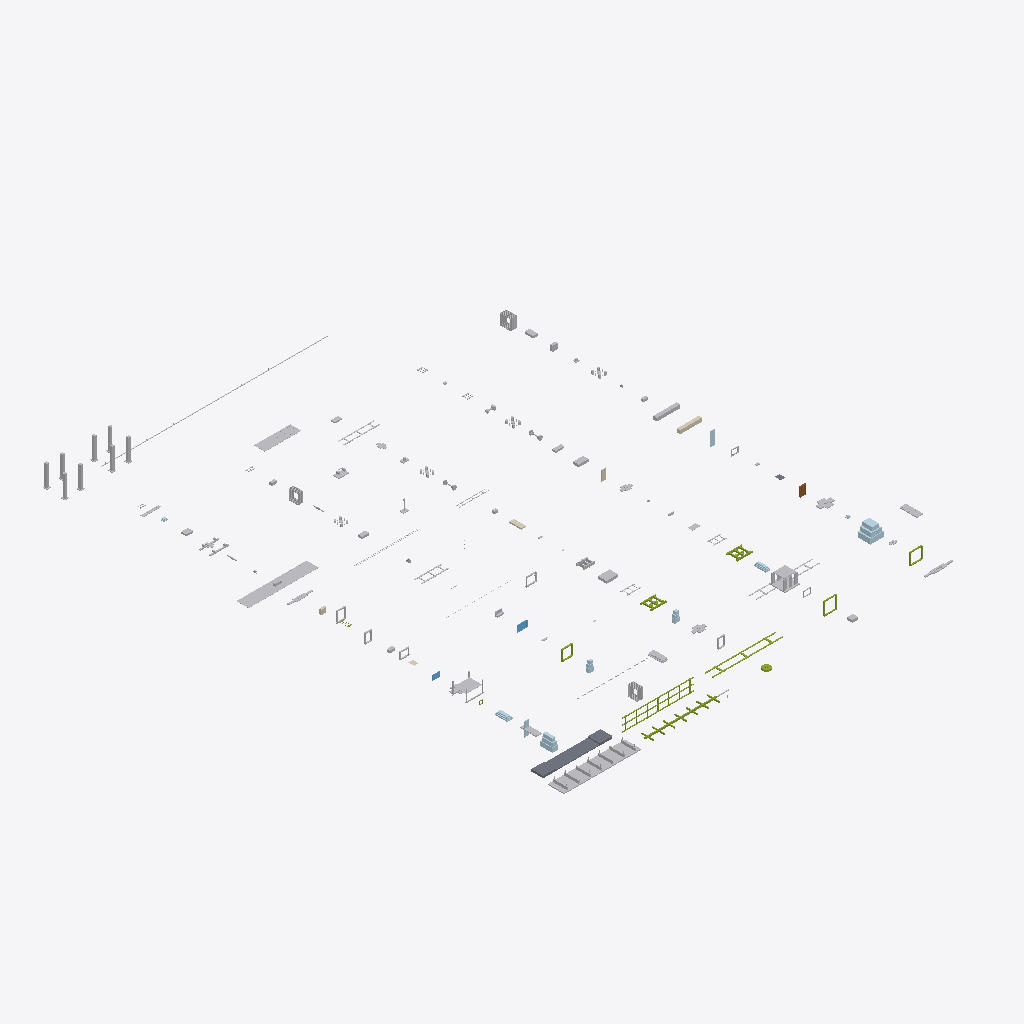
Isometric view of an IFC building model (IFC-SPF (STEP), schema IFC4X3, length unit metre), seen from the south-west, elements coloured by IFC class: 64 other elements (light grey), 9 members (olive), 8 plates (pale blue), 5 coverings (cream), 2 slabs (grey), 2 windows (light blue), 1 door (brown).
Extent 93.2 m × 116.2 m × 6.3 m (x, y, z). Elements (121): 30 IfcDiscreteAccessory, 23 IfcBuildingElementProxy, 12 IfcMember, 10 IfcPlate, 7 IfcCableSegment, 5 IfcCovering, 4 IfcCableCarrierSegment, 4 IfcElectricDistributionBoard, 4 IfcElementAssembly, 3 IfcCommunicationsAppliance, 3 IfcFurniture, 2 IfcLightFixture.

HEADER;
FILE_DESCRIPTION(('ViewDefinition [CoordinationView]'),'2;1');
FILE_NAME('lm3-manufacturing-reference.ifc','2026-08-30T00:00:00+00:00',('OpenSourceRail'),('OpenSourceRail'),'IfcOpenShell 0.8.5','OpenSourceRail LM3 manufacturing exporter','design-reference / not for construction');
FILE_SCHEMA(('IFC4X3'));
ENDSEC;
DATA;
#1=IFCPROJECT('1rrc1slHHHSPxgtp8aZ4VY',$,'OpenSourceRail LM3 manufacturing reference','Not a construction release. Supplier freeze, controlled drawings, structural calculations, fire/rail evidence, qualified special processes, first-article tests, independent safety assessment, and nati',$,$,$,(#12),#7);
#2=IFCSITE('0F9tfqivnIgf8tws_I8W9c',$,'Local railway manufacturing programme',$,$,#18,$,$,.ELEMENT.,$,$,$,$,$);
#3=IFCBUILDING('0QiXPzEmTKWO2lhT7932dH',$,'LM3 local pilot factory',$,$,#21,$,$,.ELEMENT.,$,$,$);
#8526=IFCDISCRETEACCESSORY('3zhYSI97LHk9MZOmSzTijo',$,'LM3-TOOL-STEEL-FIXTURE','Locally fabricated steel body, bogie and interface structures — supplier-neutral design-reference tooling',$,#10902,#8662,'LM3-TOOL-STEEL-FIXTURE',$);
#554=IFCSLAB('0am8lMgzXKXQtpUV7RqCmr',$,'low-floor centre pan and raised bogie-end deck set','Stepped floor structure preserving low centre zone and high bogie-end decks.',$,#10614,#576,'LM3-BDY-P060',$);
#10361=IFCDISCRETEACCESSORY('16cF6gwCzMru3dvmxmyjcm',$,'LM3-TOOL-LIFT-COLUMNS','Three-car final assembly, static test and manufacturing release — supplier-neutral design-reference tooling',$,#10956,#10461,'LM3-TOOL-LIFT-COLUMNS',$);
#9467=IFCDISCRETEACCESSORY('3a$Z3zHITOqewfQ90wOgH2',$,'LM3-TOOL-FLOOR-TEMPLATE','Removable floor panels, transport flooring and common passenger-fixture rail — supplier-neutral design-reference tooling',$,#10938,#9657,'LM3-TOOL-FLOOR-TEMPLATE',$);
#8858=IFCDISCRETEACCESSORY('1Pk5_asQ9LtgV4aA00HG8J',$,'LM3-TOOL-COWL-MOULD','Reusable one-metre GFRP body/roof moulds and split end-cowl moulds — supplier-neutral design-reference tooling',$,#10914,#8910,'LM3-TOOL-COWL-MOULD',$);
#10047=IFCDISCRETEACCESSORY('1OcyQyYG5OWQ740Hc5JcXa',$,'LM3-TOOL-HARNESS-BOARD','Lighting, HVAC, HV/LV services and keyed replaceable modules — supplier-neutral design-reference tooling',$,#10953,#10327,'LM3-TOOL-HARNESS-BOARD',$);
#1466=IFCPLATE('0htygZzxXNP8tVoJ7g_B4W',$,'end-cowl fiberglass laminate, insert, adhesive, and coupon material kit','Fire-retardant E-glass/vinyl-ester or basalt composite consumables, inserts, coupons, and adhesive/sealant for one reversible end cowl kit.',$,#10656,#1488,'LM3-CWL-P010',$);
#602=IFCMEMBER('0cwgXddkzJfwDrt8XIs59d',$,'side-wall post, door portal, waist rail, and cant rail kit','Side frame welded in fixture before body close-up.',$,#10617,#666,'LM3-BDY-P070',$);
#306=IFCMEMBER('102X0i_ObRV8z3slo2gNp4',$,'underframe centre spine and cross-bearer kit','Cut plate/RHS kit for one car; QR-marked before welding.',$,#10602,#358,'LM3-BDY-P020',$);
#9047=IFCDISCRETEACCESSORY('1duDaDVRLVEv3ku_fxq9g6',$,'LM3-TOOL-COATING-RACK','Solar-reflective, high-emittance exterior coating and thermal witness route — supplier-neutral design-reference tooling',$,#10920,#9093,'LM3-TOOL-COATING-RACK',$);
#692=IFCMEMBER('0sumE1LjLNZf1xh3UrUYu4',$,'roof bow, HVAC rail, PV rail, and cable-tray bracket kit','Roof datum kit for HVAC, PV, antennas, service walkways, and ducts.',$,#10620,#726,'LM3-BDY-P080',$);
#8196=IFCBUILDINGELEMENTPROXY('3m8vCafp9Hnuadesww7RUE',$,'train-to-train open-end articulation, gangway, drawbar, turntable, and service-jumper cassette','Supplier open-end gangway/articulation cassette for joining two otherwise complete train modules through their common end-interface frames.',$,#10896,#8368,'LM3-ART-P040',$);
#860=IFCPLATE('3ZmvMN2lbL8xXpXpKCxq_b',$,'panoramic-end option shim, cowl/glass carrier, and sensor datum closeout kit','Default end-option kit that closes the common interface with the panoramic glass cowl, T-OBS sensor datum, coupler access, and weather seals.',$,#10629,#882,'LM3-END-P061',$);
#10473=IFCDISCRETEACCESSORY('2uotm3AmXQxgWIbsHytEWQ',$,'LM3-TOOL-FINAL-DATUM','Three-car final assembly, static test and manufacturing release — supplier-neutral design-reference tooling',$,#10959,#10585,'LM3-TOOL-FINAL-DATUM',$);
#908=IFCBUILDINGELEMENTPROXY('0LvjsuKHnT0vNmLh9ZFteX',$,'mid open-connection option portal trim, bellows clamp, threshold bridge, and drain kit','Optional end treatment for marrying two train modules into a walk-through consist; it replaces the panoramic cowl/glass with an open passenger portal and gangway clamp datum.',$,#10632,#1080,'LM3-END-P062',$);
#4778=IFCELECTRICFLOWSTORAGEDEVICE('30gARBwyLS3RSGxcWNfF8O',$,'battery-225kwh-lfp-800v saloon-isolated side traction battery pack','Optimizer-selected per-car pack; final supplier must fit the externally accessed side tray, cooling, BMS, fire separation, and outward-only vent path.',$,#10791,#4848,'LM3-TRC-P040',$);
#7242=IFCBUILDINGELEMENTPROXY('2S4WEZZcHPUx3J4cf0vkCy',$,'inter-car double-wall corrugated bellows and clamp-frame set','A supplier-tailored metro gangway bellows seals the passenger connection without becoming part of the structural draw/buff load path.',$,#10857,#7414,'LM3-ART-P022',$);
#4390=IFCCOVERING('3krpdBK_rGwvTFa04NZa6i',$,'FRP battery strake covers, seat-base fairings, and service-hatch shells','Sacrificial fire-rated saloon barriers over the side battery enclosures; battery service access and pressure relief remain exterior-only.',$,#10776,#4400,'LM3-INT-P040',$);
#1862=IFCMEMBER('1cr3fRWy1T18FrgCV9NyaF',$,'powered bogie welded H-frame and motor-cradle weldment','Fresh EN 15085-controlled bogie frame; no recovered freight-frame splice.',$,#10680,#2128,'LM3-BOG-P010',$);
#2154=IFCMEMBER('1$EshesVTJEA7zHim3FyW$',$,'trailer bogie welded H-frame','Common trailer frame without motor cradle and traction gearbox mounts.',$,#10683,#2420,'LM3-BOG-P020',$);
#2986=IFCUNITARYEQUIPMENT('0lzXCUk25GZOlhKXRpANUZ',$,'hvac-24kw-direct-hv-dc roof HVAC','Optimizer-selected hot-climate HVAC must fit the roof curb and aux-power budget.',$,#10710,#3008,'LM3-EXT-P040',$);
#2446=IFCDISCRETEACCESSORY('1Jdp7gbB1LXv0R9vbqv6EP',$,'powered-bogie guards, cable guides, WSP brackets, and inspection covers','Powered-bogie removable guards and harness brackets installed after wheelset fit.',$,#10686,#2468,'LM3-BOG-P030',$);
#8922=IFCDISCRETEACCESSORY('2ROINVq$HUmR6wgOFt4MPK',$,'LM3-TOOL-TRIM-DRILL','Reusable one-metre GFRP body/roof moulds and split end-cowl moulds — supplier-neutral design-reference tooling',$,#10917,#9016,'LM3-TOOL-TRIM-DRILL',$);
#1406=IFCCABLECARRIERSEGMENT('1K2ahq_tfKVRsLosc$xWRH',$,'PV bonded-pad lands, raised rail kit, bonding jumpers, and roof isolation labels','Mixed flexible/rigid PV mounting datum with accessible clamps and electrical bonding points.',$,#10653,#1440,'LM3-ROOF-P020',$);
#8788=IFCDISCRETEACCESSORY('0PjUwYrOXNlfTBgnMDFUxR',$,'LM3-TOOL-ROOF-MOULD','Reusable one-metre GFRP body/roof moulds and split end-cowl moulds — supplier-neutral design-reference tooling',$,#10911,#8846,'LM3-TOOL-ROOF-MOULD',$);
#3256=IFCFURNITURE('3FFZzGfKbLjgTbgvDGkuZu',$,'stainless grab-pole, handrail, joint, and insulated adapter kit','Cut-to-length modular tubes terminate in replaceable common-rail saddles; primary passenger loads bypass liners and trim.',$,#10725,#3290,'LM3-EXT-P063',$);
#506=IFCELEMENTASSEMBLY('22SizaSDnIch$HyZiUZRlj',$,'battery tray rails, vent plenum, and service-lid gutter kit','Under-seat cassette structure with drainage, fire vent, and service access.',$,#10611,#528,'LM3-BDY-P050',$,$);
#7764=IFCCABLESEGMENT('2dS2kvHRXIF85n3IuNoAkO',$,'pre-terminated LV trainline harness, DIN cabinet, and terminal-distribution kit','Locally built harness/cabinet kits implement the released connector, segregation, label, and clamp schedules.',$,#10875,#7798,'LM3-CTRL-P040',$);
#9725=IFCDISCRETEACCESSORY('3vvG2bysjV7vYuzYNX_nD0',$,'LM3-TOOL-BOGIE-STAND','Supplier traction motor/gearbox integration into locally fabricated powered bogie — supplier-neutral design-reference tooling',$,#10944,#9829,'LM3-TOOL-BOGIE-STAND',$);
#1514=IFCPLATE('1dKUX2XTjGVQdb$ETLeLSm',$,'CWL-FRP-01 upper brow and roof-cap fiberglass cast','Locally moulded upper brow/roof-cap cast with washer-cover lands and roof transition flange.',$,#10659,#1536,'LM3-CWL-P011',$);
#4246=IFCDUCTSEGMENT('3SwuBzAuHTPxs5APWtw6TV',$,'HVAC diffusers, side return ducts, saloon grilles, and access panels','Interior air distribution kit between roof HVAC drops and the passenger saloon.',$,#10767,#4280,'LM3-INT-P010',$);
#4718=IFCELECTRICDISTRIBUTIONBOARD('2VrjtiEujUmRkB3$FytQij',$,'two independent motor controllers, isolated LV DC/DC, MPPT, station protection, and cooling-loop kit','Per-car 800 V-class traction, auxiliary, PV, and station-interface electronics; no central AC bus.',$,#10788,#4740,'LM3-TRC-P030',$);
#8736=IFCDISCRETEACCESSORY('26agJL1zLNSgb$FQ7WcKAy',$,'LM3-TOOL-SIDE-MOULD','Reusable one-metre GFRP body/roof moulds and split end-cowl moulds — supplier-neutral design-reference tooling',$,#10908,#8776,'LM3-TOOL-SIDE-MOULD',$);
#752=IFCMEMBER('3TqQhJ23HGmh1Pe1pmTubG',$,'end ring frame and anti-climber beam set','Steel datum for identical fiberglass end cowl and panoramic glass.',$,#10623,#780,'LM3-BDY-P090',$);
#806=IFCMEMBER('0psRcztQ5NQRamCwJZ6xMN',$,'common reversible end-interface carrier ring, option bolt grid, and sealing datum kit','Common structural and sealing datum that lets the same train end accept either the panoramic closed nose or the open mid-train connection.',$,#10626,#834,'LM3-END-P060',$);
#1358=IFCELEMENTASSEMBLY('1IcewErPnLlRAuv_xvSsDQ',$,'HVAC curb, drop-duct collar, condensate tray, and drain fitting kit','Bolted/gasketed roof opening and drain tray that decouples final HVAC supplier choice from primary roof steel.',$,#10650,#1380,'LM3-ROOF-P010',$,$);
#1658=IFCPLATE('0LONl9UQ5Seww7K2uECDaK',$,'CWL-FRP-04 lower apron and anti-climber cover fiberglass cast','Locally moulded lower apron cast with lamp recess support and removable coupler/recovery access envelope.',$,#10668,#1680,'LM3-CWL-P014',$);
#4886=IFCELEMENTASSEMBLY('0jwkfZ7vvM$R0b5Ywjj2M_',$,'battery sliding trays, retention straps, service interlocks, and drain pans','Local mechanical retention and service hardware for the supplier battery modules.',$,#10794,#4908,'LM3-HV-P010',$,$);
#9841=IFCDISCRETEACCESSORY('0TvZr7DtTVauckByXGc7Q7',$,'LM3-TOOL-MOTOR-ALIGN','Supplier traction motor/gearbox integration into locally fabricated powered bogie — supplier-neutral design-reference tooling',$,#10947,#9901,'LM3-TOOL-MOTOR-ALIGN',$);
#1610=IFCPLATE('2vogKEn7nK7evOCJ0EWkJG',$,'CWL-FRP-03 right cheek fiberglass cast','Locally moulded right cheek/side-return cast using the mirrored cheek datum and common hole pattern.',$,#10665,#1632,'LM3-CWL-P013',$);
#1562=IFCPLATE('2NUvt_JXfKVuBfEpljkDji',$,'CWL-FRP-02 left cheek fiberglass cast','Locally moulded left cheek/side-return cast carrying the green livery return and split-line closure.',$,#10662,#1584,'LM3-CWL-P012',$);
#1808=IFCMEMBER('0obHAUQe9L4hdDQqGwXDAq',$,'articulation adapter frame, anti-lift keeper, and shim kit','Machined/welded adapter frames for lower pivot, upper links, bellows, and trainlines.',$,#10677,#1836,'LM3-ART-P010',$);
#2914=IFCWINDOW('1HqTIyAcnLGPs6fLK21nxE',$,'single panoramic heated end-glass assembly','RF-transparent heated/de-iced panoramic glass for cabless end.',$,#10707,#2948,'LM3-EXT-P030',$,$,$,$,$);
#4318=IFCCOVERING('0c7eMnBBPHR8xZaWdJTYSV',$,'FRP/phenolic ceiling liner, light trough, and HVAC plenum cover set','Locally moulded or CNC-trimmed fire-rated cabin ceiling panels with light troughs, diffuser openings, and removable service covers.',$,#10770,#4328,'LM3-INT-P020',$);
#2710=IFCDOOR('0E4sHh3DbI7hreMV6fL37x',$,'electric plug/sliding door cassette','Certified rail door supplier owns mechanics, seals, controller, and lifecycle evidence.',$,#10701,#2804,'LM3-EXT-P010',$,$,$,$,$);
#4126=IFCPLATE('3NjYPs42HKVhhQnTEPMFUk',$,'fire-rated GFRP side-module laminate, core, gelcoat, and consumable kit','Supplier-qualified glass-fibre, resin, core, gelcoat/paint, release film, and coupons feed local 1 m side-module moulding; no full-side bonded panel is used.',$,#10761,#4136,'LM3-EXT-P080',$);
#9329=IFCDISCRETEACCESSORY('3P9nx2sKXRJwTXA9sMDIu8',$,'LM3-TOOL-DOOR-GAUGE','Supplier door cassette on locally made four-point adjustable carrier — supplier-neutral design-reference tooling',$,#10932,#9381,'LM3-TOOL-DOOR-GAUGE',$);
#7884=IFCSENSOR('1dr9wzG_fNsflSUnFbVGCF',$,'T-OBS nose sensor pack, heated window services, and washer kit','Per-end obstacle-detection module aligned to the cowl optical/radar datum.',$,#10881,#7906,'LM3-END-P020',$);
#6286=IFCBUILDINGELEMENTPROXY('0Y$mGQ4pfG6P6itiLzjVmM',$,'powered-bogie to carbody connection: air springs, emergency spring, centre pivot, yaw links and dampers','The complete body-to-bogie load path is one interface-controlled package even when springs, pivot and dampers are sourced from different qualified suppliers.',$,#10833,#6488,'LM3-BOG-P046',$);
#6526=IFCBUILDINGELEMENTPROXY('0NgwN8kynThubyOl3jAKUq',$,'trailer-bogie to carbody connection: air springs, emergency spring, centre pivot, yaw links and dampers','The trailer body-to-bogie load path shares the powered-bogie interfaces where released loads and kinematics permit.',$,#10836,#6728,'LM3-BOG-P047',$);
#384=IFCMEMBER('1xjb7RwR5JE9nsR5yaO_OV',$,'bolster box, air-spring pad, and centre-pivot insert set','Folded and welded bolster boxes, machined after weld where required.',$,#10605,#432,'LM3-BDY-P030',$);
#9222=IFCDISCRETEACCESSORY('0vApCEvlbVxvEmnnHcIQB3',$,'LM3-TOOL-WATER-TEST','Replaceable side-window cassette, pressure frame, seal and drain installation — supplier-neutral design-reference tooling',$,#10929,#9298,'LM3-TOOL-WATER-TEST',$);
#4066=IFCELEMENTASSEMBLY('3ecyvemL1MBQrPZY1$b5Rv',$,'roof antennas, service walkway pads, lifting covers, and maintenance labels','Service and radio-accessory roof package integrated around HVAC and PV keep-outs.',$,#10758,#4088,'LM3-EXT-P070',$,$);
#3838=IFCBUILDINGELEMENTPROXY('03GsAyvcnLpvtwE6htJqAj',$,'door four-point adjustable carrier, datum pin, dry seal, and keyed connector bracket kit','The certified door remains a complete supplier cassette; four common adjustable shoes absorb body tolerance and make removal predictable.',$,#10749,#3932,'LM3-DOOR-P010',$);
#1106=IFCBUILDINGELEMENTPROXY('0KQ7Sp9yDUPhFy9aipV6iG',$,'door portal reinforcement, threshold beam, and cassette shim kit','Machined/folded datum frame that turns the body aperture into a repeatable COTS door cassette interface.',$,#10635,#1134,'LM3-BDY-P100',$);
#458=IFCBUILDINGELEMENTPROXY('2DBjVnrOPHEvA1$MdE117H',$,'coupler pocket, shear plate, and crash-can insert kit','Welded/machined pocket accepting certified coupler and crash absorber.',$,#10608,#480,'LM3-BDY-P040',$);
#1262=IFCPLATE('0kVzJBLdnMo9vNgQlGLKBG',$,'one-metre clip-on fiberglass side and roof body module','One common 1,000 mm longitudinal mould pitch; CNC-trimmed side/window/door and roof variants hang from the same released clip grid.',$,#10644,#1272,'LM3-BDY-P130',$);
#9935=IFCDISCRETEACCESSORY('2bNpMpuEDT3PsiBUvSqOIg',$,'LM3-TOOL-SERVICE-RAIL','Lighting, HVAC, HV/LV services and keyed replaceable modules — supplier-neutral design-reference tooling',$,#10950,#10035,'LM3-TOOL-SERVICE-RAIL',$);
#6046=IFCBUILDINGELEMENTPROXY('3L7LJS8jXOWuGowb2gT$JB',$,'trailer-bogie primary suspension spring, guide and bump-stop set','Matched, batch-traceable primary springs and elastomer guides are selected from the released trailer axle-load and dynamic model.',$,#10830,#6248,'LM3-BOG-P045',$);
#7584=IFCBUILDINGELEMENTPROXY('1qOAOzoKfImPM_PAvAYapf',$,'T-ECU/S and T-ECU/A compute and safety-control cabinet kit','The controlled train-compute and safety-output cabinets are integrated after power, cooling, and network interfaces are frozen.',$,#10866,#7606,'LM3-CTRL-P010',$);
#4934=IFCCABLECARRIERSEGMENT('3PKjSCfNXUC8pjEGEFCYHt',$,'segregated HV cable tray, bonding studs, grommets, and orange cover set','Maintains HV/LV segregation from battery, inverter, roof PV, and side-pin charger interfaces.',$,#10797,#4968,'LM3-HV-P020',$);
#7644=IFCSENSOR('3WDRpZzELSbRMj7IzfNlMT',$,'navigation, balise, 5G, LoRa, GNSS, IMU, and roof-antenna kit','Commodity navigation and communications devices are installed as individually traceable modules on the train network.',$,#10869,#7666,'LM3-CTRL-P020',$);
#4354=IFCCOVERING('2JM65C5XHPhBkXXNzmd8tc',$,'FRP/phenolic sidewall liner, window reveal, and cable-cover panel set','Fire-rated cabin sidewall panels and window reveals that hide secondary structure while preserving window replacement and cable-tray access.',$,#10773,#4364,'LM3-INT-P030',$);
#5270=IFCBUILDINGELEMENTPROXY('22uhiDTqvOhewlwbg8Iq8r',$,'battery temperature/off-gas detection, electrical-enclosure smoke detection, and localized mist kit','Per-car battery reservoir, DC pump, stainless pipe, nozzles, outward vents, and diagnostic sensors; no saloon or electrical-bay suppression.',$,#10812,#5292,'LM3-SAF-P010',$);
#9158=IFCDISCRETEACCESSORY('2jupx_8O9RXxec_24agnqW',$,'LM3-TOOL-WINDOW-GAUGE','Replaceable side-window cassette, pressure frame, seal and drain installation — supplier-neutral design-reference tooling',$,#10926,#9210,'LM3-TOOL-WINDOW-GAUGE',$);
#5806=IFCBUILDINGELEMENTPROXY('090zJiW5XV_hPVOBjSdDSG',$,'powered-bogie primary suspension spring, guide and bump-stop set','Matched, batch-traceable primary springs and elastomer guides are selected from the released axle-load and dynamic model.',$,#10827,#6008,'LM3-BOG-P044',$);
#5054=IFCBUILDINGELEMENTPROXY('0I$TuOz_XMcv2Nvda2knHc',$,'roof-mounted regen dump resistor and thermal shield kit','Per-car roof resistor path for regen overvoltage and commissioning load tests.',$,#10803,#5076,'LM3-TRC-P050',$);
#3196=IFCFURNITURE('2PMn6QgtDPcfTJd7j9ciFI',$,'longitudinal passenger and priority-seat modules','Repeatable seat modules use the common service rail and calculated saddle adapters instead of unique brackets through floor panels.',$,#10722,#3218,'LM3-EXT-P062',$);
#4994=IFCPIPESEGMENT('0uGXF7EeTIbAAHQJcVvgQp',$,'coolant manifold brackets, bleed/drain points, and insulated pipe clamp kit','Fabricated support and maintainability kit for HVAC/battery/inverter thermal loops.',$,#10800,#5028,'LM3-HV-P030',$);
ENDSEC;
